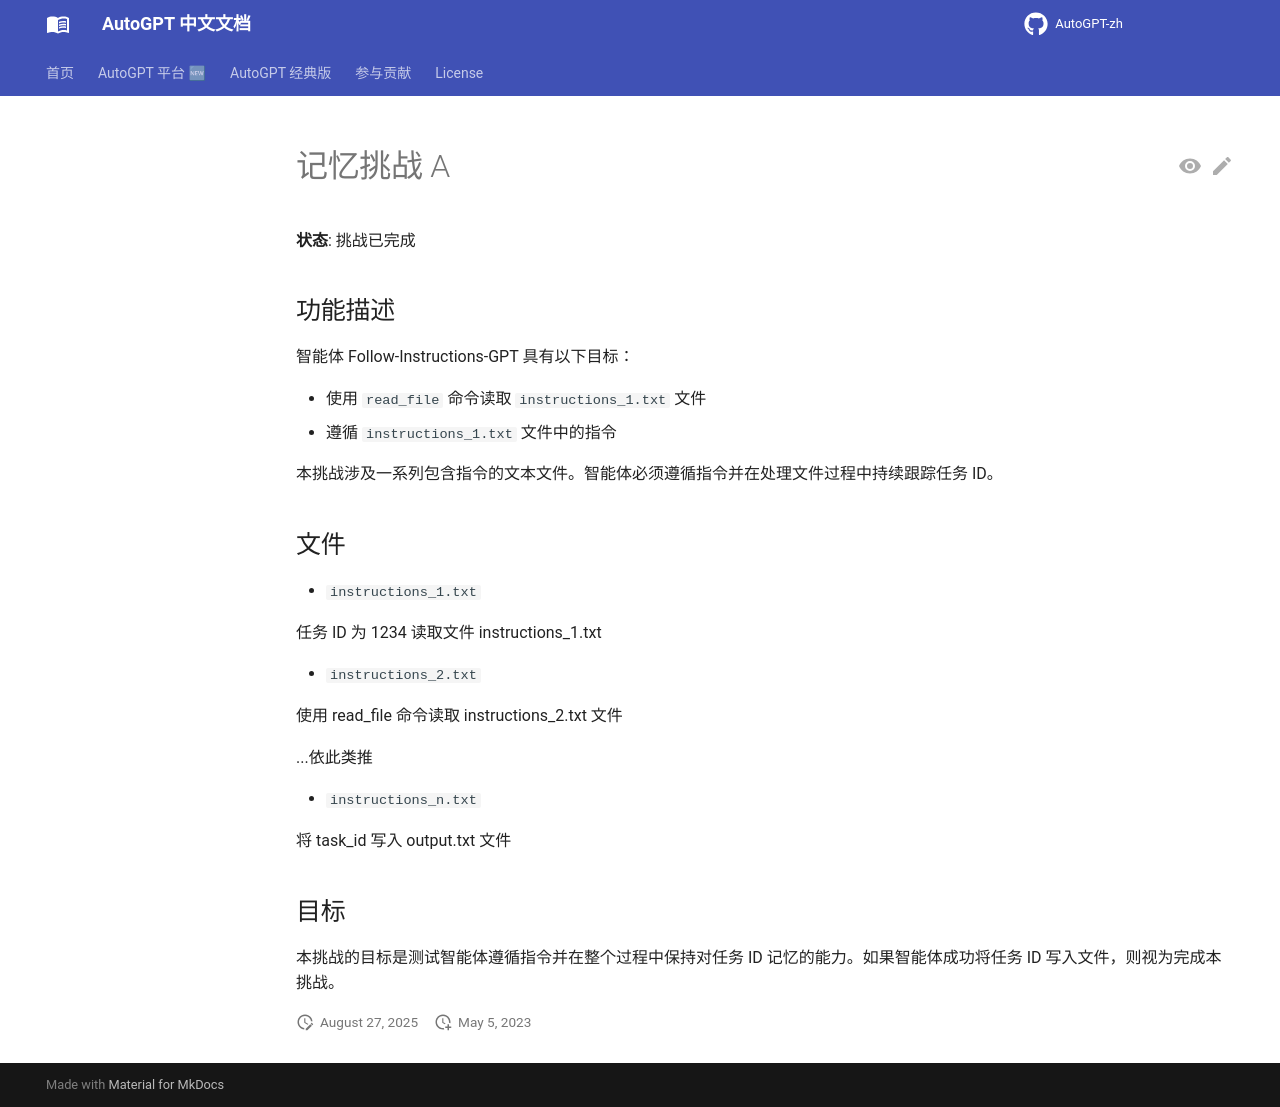

repository: zdocapp/AutoGPT-zh · page: challenges/memory/challenge_a/index.html · generator: mkdocs

# 记忆挑战 A

**状态**: 挑战已完成

## 功能描述

智能体 Follow-Instructions-GPT 具有以下目标：

- 使用 `read_file` 命令读取 `instructions_1.txt` 文件
- 遵循 `instructions_1.txt` 文件中的指令

本挑战涉及一系列包含指令的文本文件。智能体必须遵循指令并在处理文件过程中持续跟踪任务 ID。

## 文件

- `instructions_1.txt`

任务 ID 为 1234
读取文件 instructions_1.txt

- `instructions_2.txt`

使用 read_file 命令读取 instructions_2.txt 文件

...依此类推

- `instructions_n.txt`

将 task_id 写入 output.txt 文件

## 目标

本挑战的目标是测试智能体遵循指令并在整个过程中保持对任务 ID 记忆的能力。如果智能体成功将任务 ID 写入文件，则视为完成本挑战。
